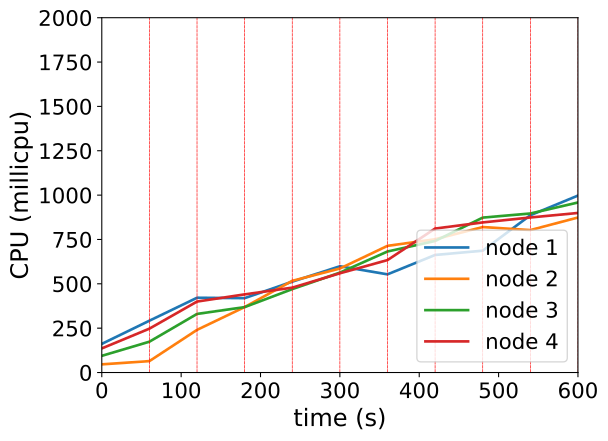

Values plotted in this chart, from the file beside it:
timestamp, ppgcc-m02_pod_amount, ppgcc-m02_memory, ppgcc-m02_cpu, ppgcc-m03_pod_amount, ppgcc-m03_memory, ppgcc-m03_cpu, ppgcc-m04_pod_amount, ppgcc-m04_memory, ppgcc-m04_cpu, ppgcc-m05_pod_amount, ppgcc-m05_memory, ppgcc-m05_cpu
0, 5, 1061496, 161495669, 5, 1044888, 46033924, 5, 1055184, 94112892, 5, 1136424, 135916398
60, 5, 1066248, 292136536, 5, 1045944, 64341975, 5, 1060596, 173793532, 5, 1140912, 247365218
120, 4, 1053028, 421484981, 4, 1044096, 240380380, 7, 1082376, 330295378, 5, 1141176, 400005987
180, 8, 1098980, 419216296, 6, 1066008, 368998068, 3, 1044360, 368714682, 3, 1120056, 440467688
240, 5, 1072872, 512208072, 5, 1060224, 516918585, 5, 1065612, 470173207, 5, 1143872, 478451546
300, 3, 1052780, 598892520, 8, 1093620, 586221688, 6, 1080620, 563093356, 3, 1125524, 559320284
360, 7, 1092496, 553428157, 3, 1044252, 714057907, 5, 1071644, 682182467, 5, 1147436, 633811984
420, 7, 1098964, 662676045, 3, 1046232, 751301346, 3, 1051844, 741557674, 7, 1172384, 811534444
480, 4, 1065568, 686763216, 6, 1077588, 819994237, 5, 1074416, 873250020, 5, 1152368, 846119670
540, 3, 1060288, 886470182, 6, 1080228, 802884201, 8, 1108604, 896438931, 3, 1132568, 873915885
600, 3, 1058704, 997405265, 3, 1047492, 873833132, 6, 1091444, 958464583, 8, 1184576, 899446773
